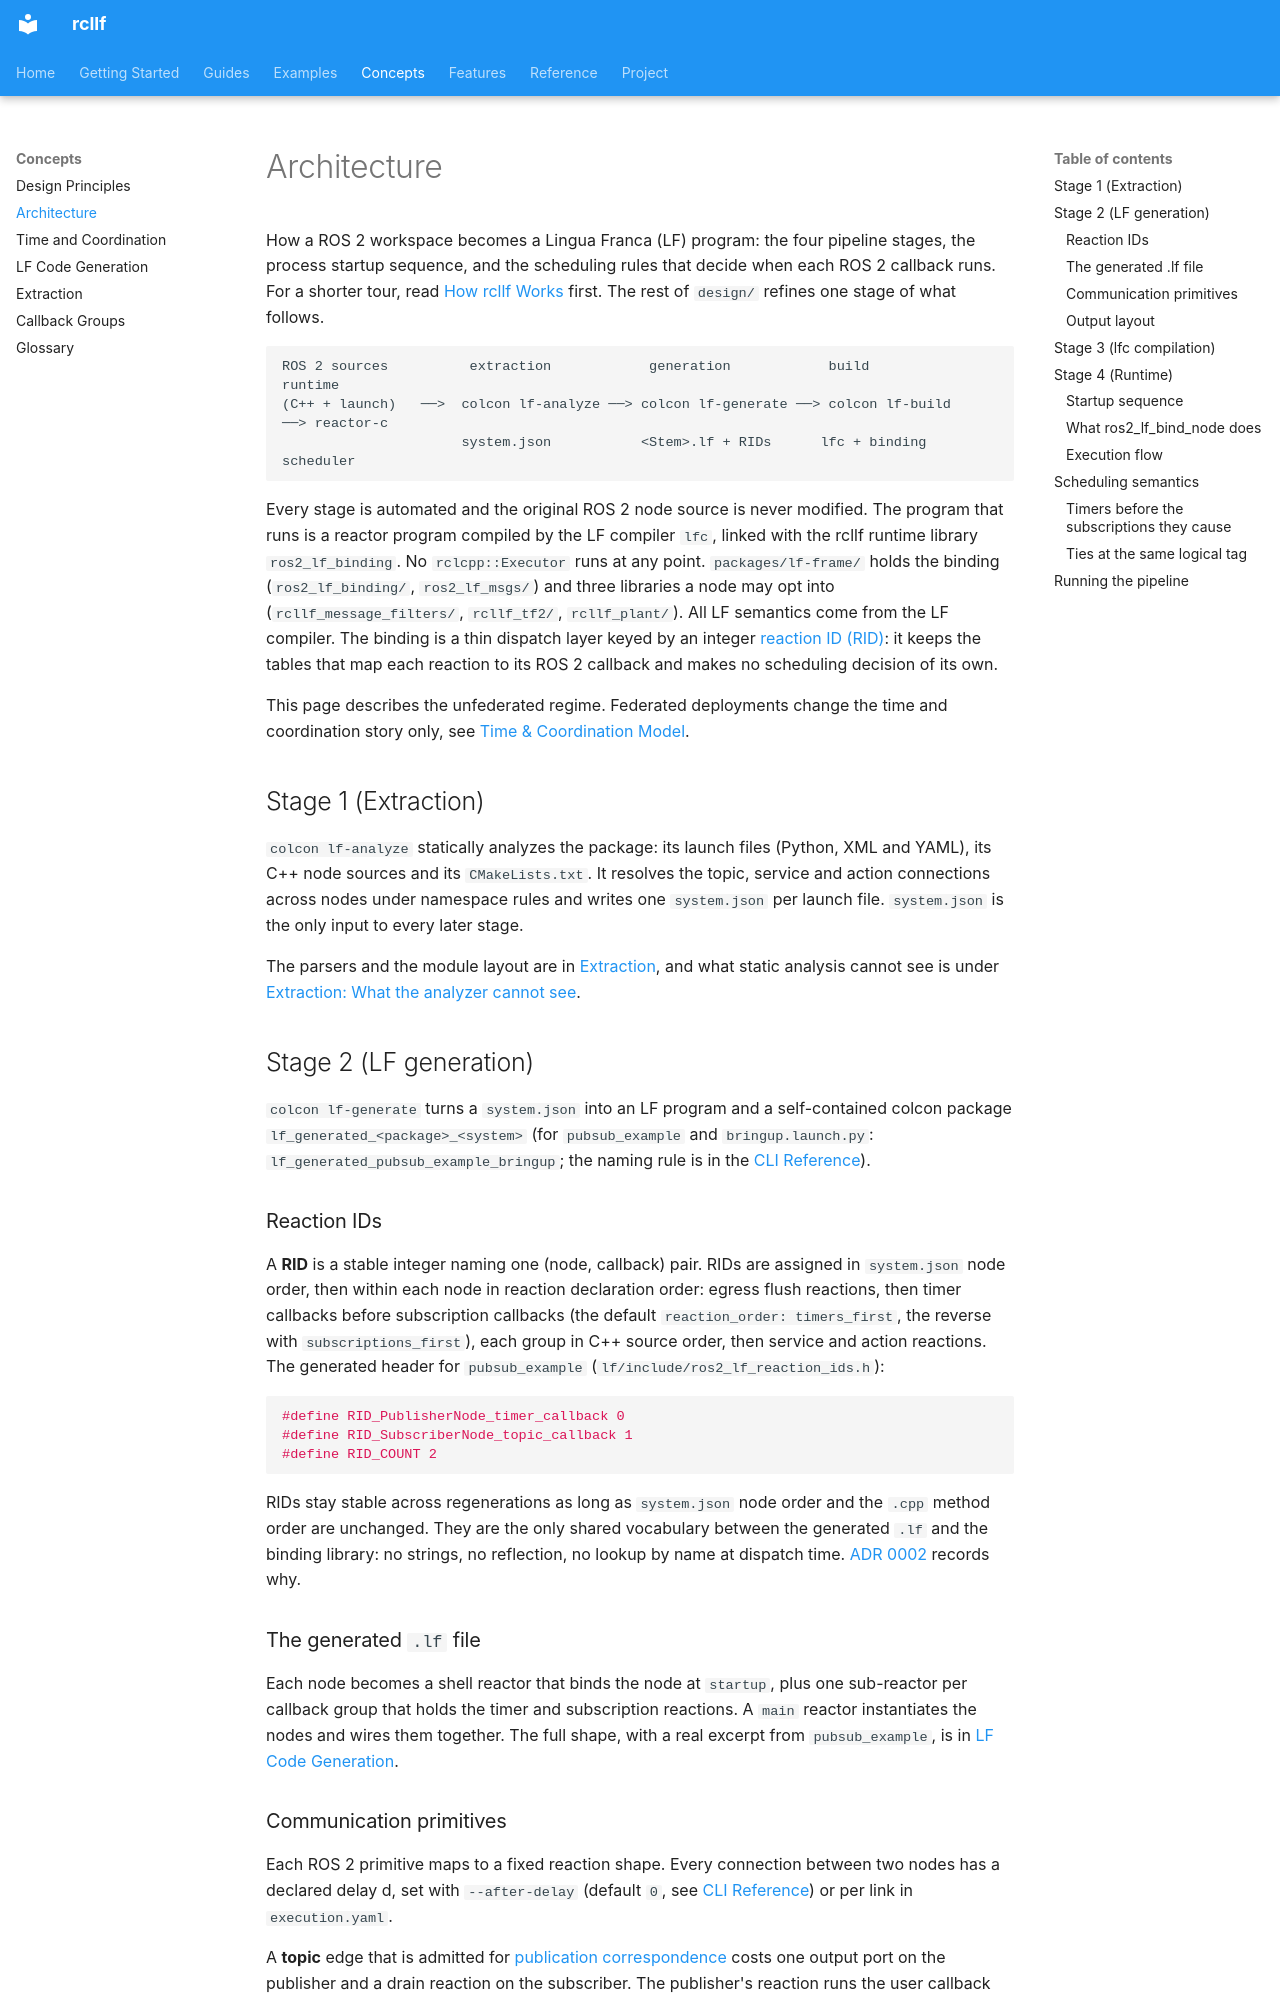

repository: CPS-RWTH/rcllf · page: design/architecture/index.html · generator: mkdocs

# Architecture

How a ROS 2 workspace becomes a Lingua Franca (LF) program: the four pipeline
stages, the process startup sequence, and the scheduling rules that decide when each
ROS 2 callback runs. For a shorter tour, read
[How rcllf Works](../getting-started/how-rcllf-works.md) first. The rest of `design/`
refines one stage of what follows.

```text
ROS 2 sources          extraction            generation            build                 runtime
(C++ + launch)   ──>  colcon lf-analyze ──> colcon lf-generate ──> colcon lf-build   ──> reactor-c
                      system.json           <Stem>.lf + RIDs      lfc + binding         scheduler
```

Every stage is automated and the original ROS 2 node source is never modified. The
program that runs is a reactor program compiled by the LF compiler `lfc`, linked with
the rcllf runtime library `ros2_lf_binding`. No `rclcpp::Executor` runs at any point.
`packages/lf-frame/` holds the binding (`ros2_lf_binding/`, `ros2_lf_msgs/`) and three
libraries a node may opt into (`rcllf_message_filters/`, `rcllf_tf2/`, `rcllf_plant/`).
All LF semantics come from the LF compiler. The binding is a thin dispatch layer keyed
by an integer [reaction ID (RID)](#reaction-ids): it keeps the tables that map each
reaction to its ROS 2 callback and makes no scheduling decision of its own.

This page describes the unfederated regime. Federated deployments change the time and
coordination story only, see
[Time & Coordination Model](time-and-coordination.md#the-three-coordination-regimes).

## Stage 1 (Extraction)

`colcon lf-analyze` statically analyzes the package: its launch files (Python, XML
and YAML), its C++ node sources and its `CMakeLists.txt`. It resolves the topic,
service and action connections across nodes under namespace rules and writes one
`system.json` per launch file. `system.json` is the only input to every later stage.

The parsers and the module layout are in [Extraction](extraction.md), and what
static analysis cannot see is under
[Extraction: What the analyzer cannot see](extraction.md#what-the-analyzer-cannot-see).

## Stage 2 (LF generation)

`colcon lf-generate` turns a `system.json` into an LF program and a self-contained
colcon package `lf_generated_<package>_<system>` (for `pubsub_example` and
`bringup.launch.py`: `lf_generated_pubsub_example_bringup`; the naming rule is in the
[CLI Reference](../reference/cli.md#generated-package-names)).

### Reaction IDs

A **RID** is a stable integer naming one (node, callback) pair. RIDs are assigned in
`system.json` node order, then within each node in reaction declaration order: egress
flush reactions, then timer callbacks before subscription callbacks (the default
`reaction_order: timers_first`, the reverse with `subscriptions_first`), each group in
C++ source order, then service and action reactions. The generated header for
`pubsub_example` (`lf/include/ros2_lf_reaction_ids.h`):

```c
#define RID_PublisherNode_timer_callback 0
#define RID_SubscriberNode_topic_callback 1
#define RID_COUNT 2
```

RIDs stay stable across regenerations as long as `system.json` node order and the
`.cpp` method order are unchanged. They are the only shared vocabulary between the
generated `.lf` and the binding library: no strings, no reflection, no lookup by name
at dispatch time. [ADR 0002](adr/0002-rid-assignment.md) records why.

### The generated `.lf` file

Each node becomes a shell reactor that binds the node at `startup`, plus one
sub-reactor per callback group that holds the timer and subscription reactions. A
`main` reactor instantiates the nodes and wires them together. The full shape, with a
real excerpt from `pubsub_example`, is in
[LF Code Generation](lf-generation.md#node-structure).
